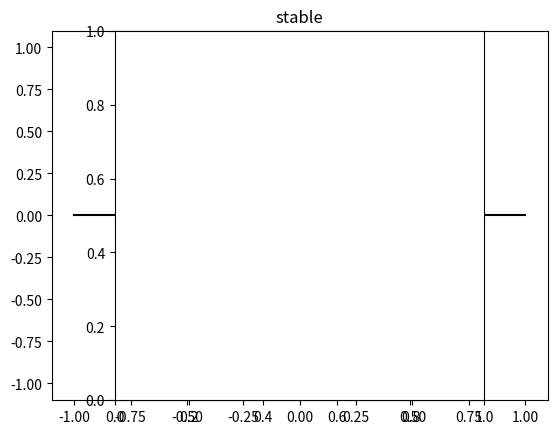

The script that saved this image:
import numpy as np
import matplotlib.pyplot as plt


class msi:
    def __init__(self):
        self.clicked=False
        plt.title('stable')
        plt.plot([-1, 1], [0, 0], color='black')
        plt.plot([0, 0], [1, -1], color='black')
        plt.axes().set_aspect('equal')
        plt.connect('button_press_event', self.click)
        plt.connect('motion_notify_event', self.input)
        plt.show()
        return

    def ms(self, c):
        t = 1000
        z = np.array([0], dtype=complex)
        an = complex(0)
        while t > 0:
            t -= 1
            an = an ** 2 + c
            if (abs(an.real) >= 1 or abs(an.imag) >= 1):
                return [False, z]
            if an in z[:-1]:
                return [True, z]
            z = np.append(z, an)
        return [True, z]
 
    def click(self, event):
        if self.clicked == True:
            self.clicked = False
        elif event.dblclick==True:
            self.clicked = True
        return
 
    def input(self, event):
        if event.xdata == None or not self.clicked:
            return
        x = event.xdata
        y = event.ydata
        plt.cla()
        isStable, d = self.ms(complex(x, y))
        if isStable == True:
            color='black'
            plt.title('stable')
        else:
            color='red'
            plt.title('unstable')
        plt.plot([-1, 1], [0, 0], color='black')
        plt.plot([0, 0], [1, -1], color='black')
        plt.plot(d.real, d.imag, '-o', markersize=6, markerfacecolor='grey', color=color)
        plt.plot(x, y, 'ro', color='red', markersize=6)
        event.canvas.draw()
        return


if __name__ == "__main__":
    a=msi()